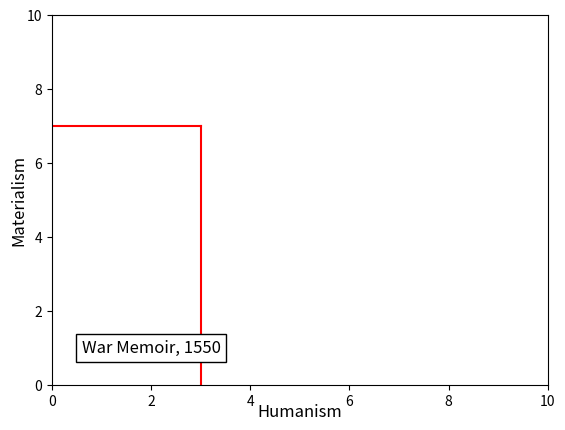

Python code for this plot:
# This creates the graph for the case study for war memoirs written during the 1500s.

import matplotlib.pyplot as plt
import numpy as np

fig, ax = plt.subplots()
ax.set_xlim(0, 10)
ax.set_ylim(0, 10)

setLinspaceLimited = np.linspace(0, 3, 200)
y = np.full_like(setLinspaceLimited, 7)
plt.plot(setLinspaceLimited, y, "r")

y_vertical = np.linspace(0, 7, 200)
x_vertical = np.full_like(y_vertical, 3)
plt.plot(x_vertical, y_vertical, 'r')
plt.text(2, 1, 'War Memoir, 1550', fontsize=12, ha='center', va='center', bbox=dict(facecolor='white', edgecolor='black'))

ax.set_xlabel('Humanism', fontsize=12)
ax.set_ylabel('Materialism', fontsize=12)
ax.xaxis.set_label_coords(0.5, -0.05)
ax.yaxis.set_label_coords(-0.05, 0.5)
plt.show()